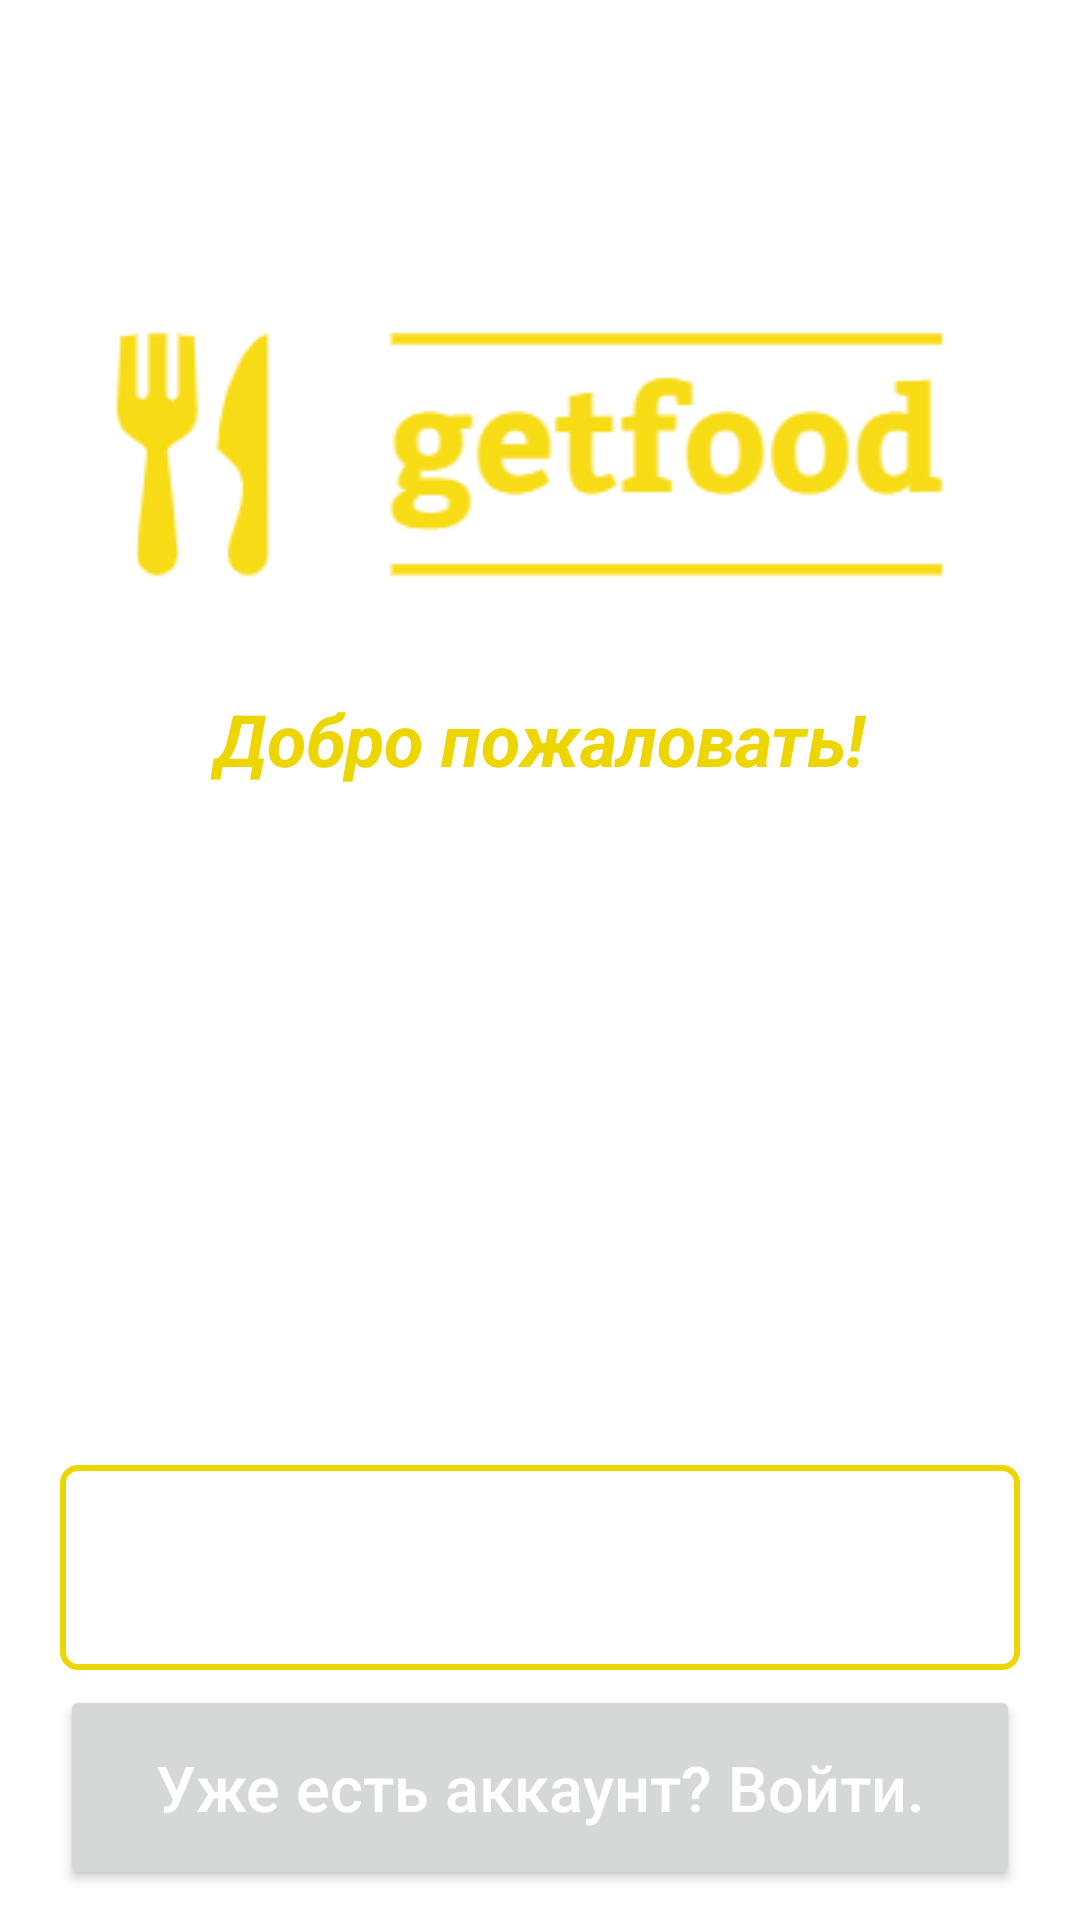

The Android layout XML behind this screen, and the referenced resources:
<!-- AndroidManifest.xml: application theme Theme.GetFood -->
<!-- res/layout/activity_main.xml -->
<?xml version="1.0" encoding="utf-8"?>
<RelativeLayout xmlns:android="http://schemas.android.com/apk/res/android"
    xmlns:app="http://schemas.android.com/apk/res-auto"
    xmlns:tools="http://schemas.android.com/tools"
    android:layout_width="match_parent"
    android:layout_height="match_parent"
    tools:context=".MainActivity">

    <ImageView
        android:id="@+id/AppNameLogo"
        android:layout_width="wrap_content"
        android:layout_height="wrap_content"
        android:layout_centerHorizontal="true"
        android:layout_marginTop="80dp"
        app:srcCompat="@drawable/app_name" />
    <TextView
        android:layout_width="220dp"
        android:layout_height="wrap_content"
        android:layout_below="@id/AppNameLogo"
        android:layout_centerHorizontal="true"
        android:text="Добро пожаловать!"
        android:textSize="24dp"
        android:textAlignment="center"
        android:textColor="@color/yellow"
        android:textStyle="bold|italic"

        />

    <Button
        android:id="@+id/main_login_button"
        android:layout_width="match_parent"
        android:layout_height="wrap_content"
        android:layout_alignParentStart="true"
        android:layout_alignParentBottom="true"
        android:layout_marginLeft="20dp"
        android:layout_marginRight="20dp"
        android:layout_marginBottom="10dp"
        android:padding="20dp"
        android:text="Уже есть аккаунт? Войти."
        android:textAllCaps="false"
        android:textSize="21dp"
        android:textColor="@color/white"

        />
    <Button
        android:id="@+id/main_join_button"
        android:layout_width="match_parent"
        android:layout_height="wrap_content"
        android:layout_above="@id/main_login_button"
        android:layout_marginLeft="20dp"
        android:layout_marginRight="20dp"
        android:layout_marginBottom="5dp"
        android:padding="20dp"
        android:background="@drawable/input_design"
        android:text="Регистрация"
        android:textAllCaps="false"
        android:textSize="21dp"
        android:textColor="@color/white"

        />





</RelativeLayout>
<!-- resources referenced by this layout -->
<resources>
  <color name="white">#FFFFFFFF</color>
  <color name="yellow">#edd500</color>
  <!-- drawable app_name: png bitmap (drawable, 6973 bytes) -->
  <!-- drawable input_design (drawable) -->
  <?xml version="1.0" encoding="utf-8"?>
  <shape  xmlns:android="http://schemas.android.com/apk/res/android">
  
      <stroke
          android:color="@color/yellow"
          android:width="2dp"
  
          >
  
  
  
      </stroke>
  
      <corners
          android:radius="5dp"
  
          >
  
  
  
      </corners>
  
  
  
  </shape>
  <style name="Theme.GetFood" parent="Theme.MaterialComponents.DayNight.NoActionBar">
          
          <item name="colorPrimary">@color/yellow</item>
          <item name="colorPrimaryVariant">@color/yellow</item>
          <item name="colorOnPrimary">@color/white</item>
          
          <item name="colorSecondary">@color/teal_200</item>
          <item name="colorSecondaryVariant">@color/teal_700</item>
          <item name="colorOnSecondary">@color/black</item>
          
          <item name="android:statusBarColor" tools:targetApi="l">?attr/colorPrimaryVariant</item>
          
      </style>
  <color name="teal_200">#FF03DAC5</color>
  <color name="teal_700">#FF018786</color>
  <color name="black">#FF000000</color>
</resources>
